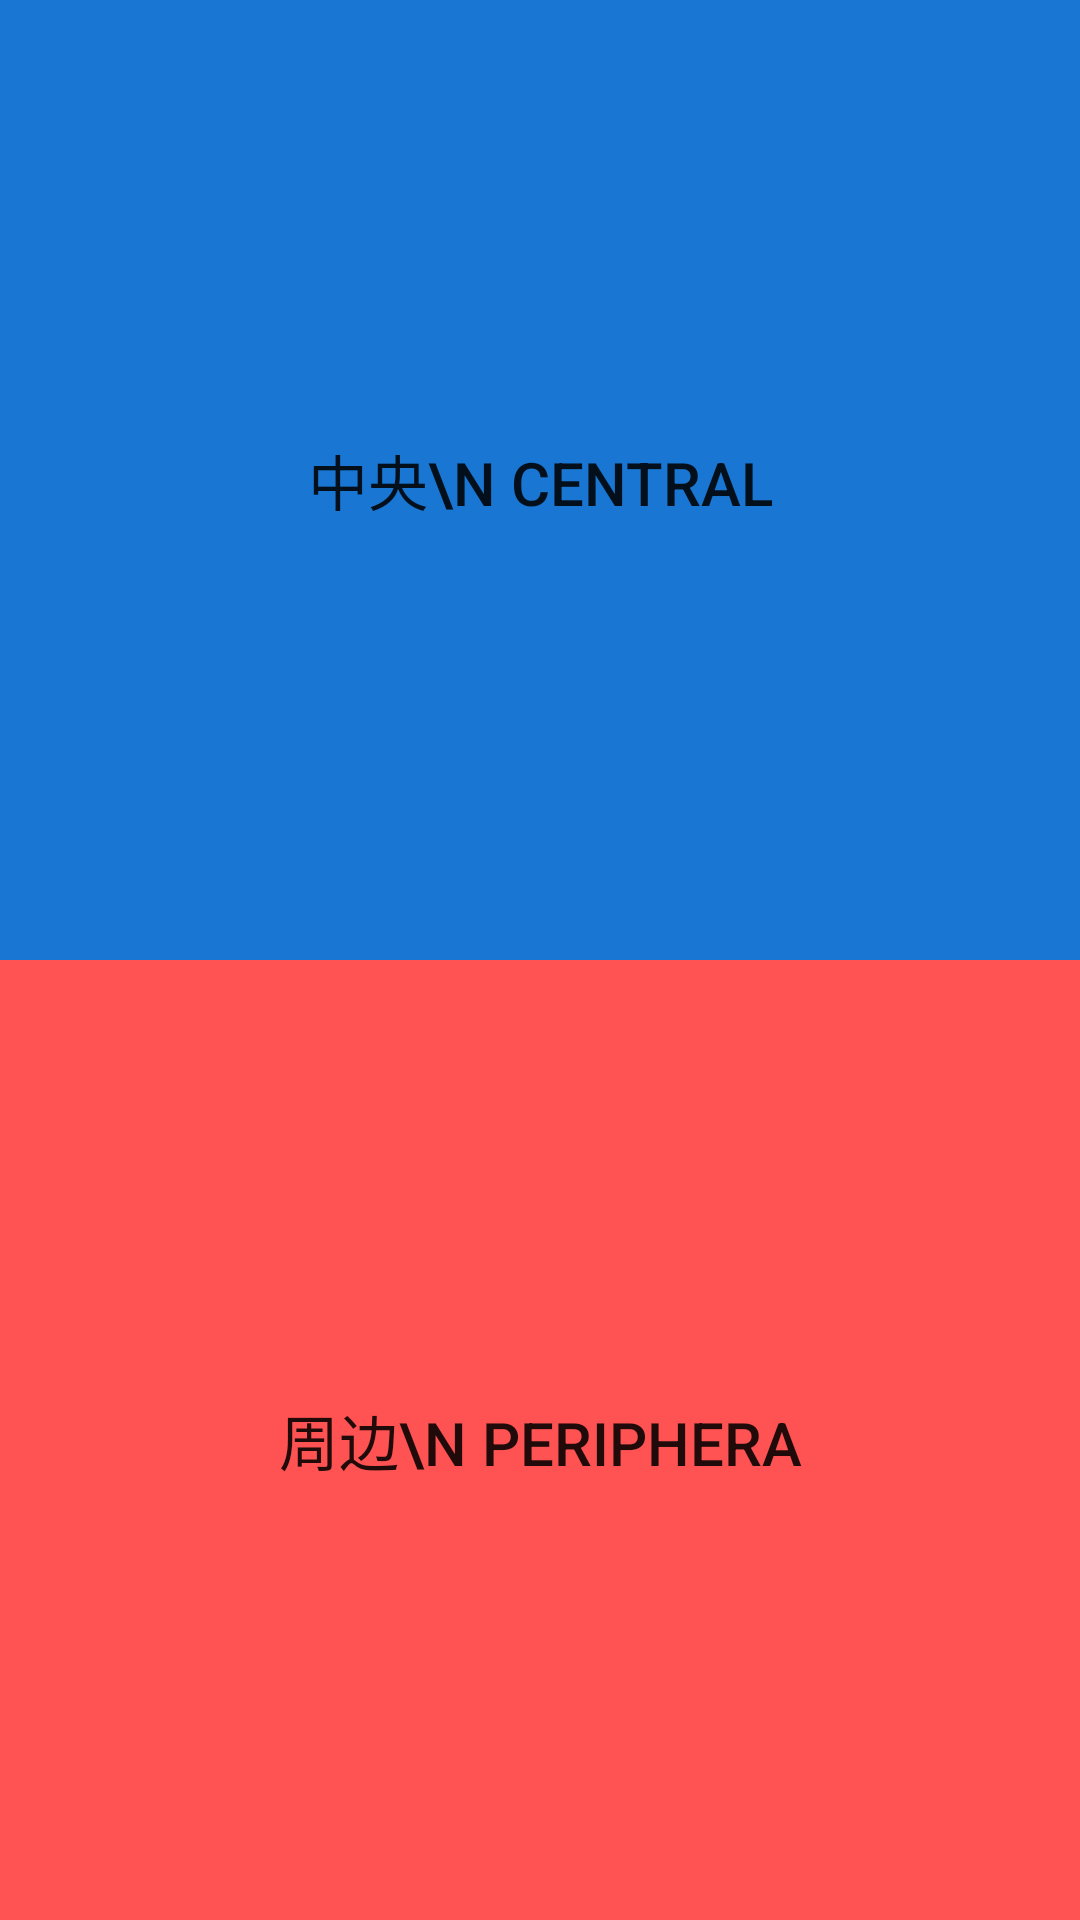

Layout XML and referenced resources for this Android screen:
<!-- AndroidManifest.xml: fallback theme Theme.MaterialComponents.DayNight.NoActionBar -->
<!-- res/layout/activity_main.xml -->
<LinearLayout xmlns:android="http://schemas.android.com/apk/res/android"
    xmlns:tools="http://schemas.android.com/tools"
    android:layout_width="match_parent"
    android:layout_height="match_parent"
    android:gravity="center"
    android:orientation="vertical"
    tools:context="${relativePackage}.${activityClass}" >

    <Button
        android:id="@+id/central"
        android:layout_width="match_parent"
        android:layout_height="wrap_content"
        android:layout_weight="1"
        android:background="#1976D2"
        android:onClick="onClick"
        android:textSize="20sp"
        android:text="中央\n Central" />

    <Button
        android:id="@+id/periphera"
        android:layout_width="match_parent"
        android:layout_height="wrap_content"
        android:layout_weight="1"
        android:background="#FF5252"
        android:onClick="onClick"
        android:textSize="20sp"
        android:text="周边\n Periphera" />

</LinearLayout>
<!-- resources referenced by this layout -->
<resources>

</resources>
